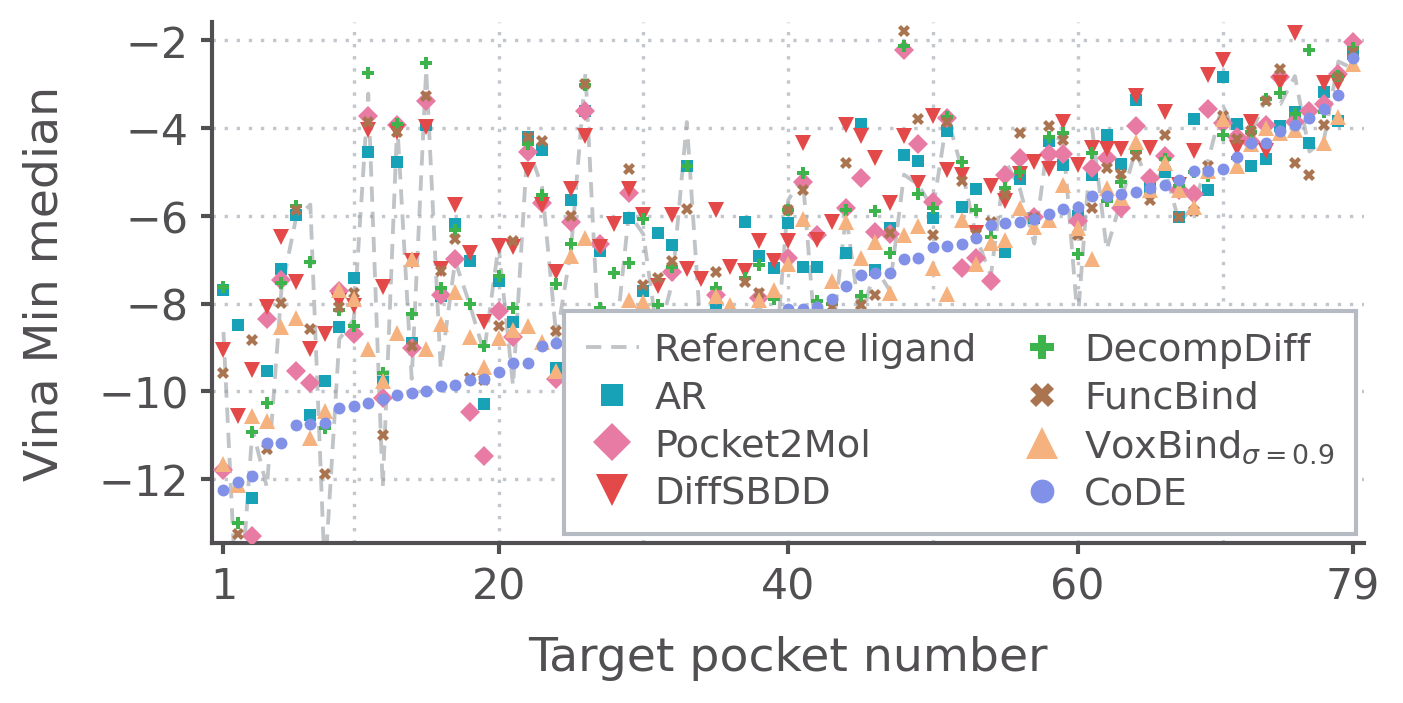

The data file committed next to this chart (first rows):
rank, target, reference, n_ar, ar_median, n_pocket2mol, pocket2mol_median, n_diffsbdd, diffsbdd_median, n_decompdiff, decompdiff_median, n_funcbind, funcbind_median, n_voxbind, voxbind_median, n_code, code_median
1, target_04, -8.650, 100, -7.700, 100, -11.79, 96, -9.069, 95, -7.615, 100, -9.595, 100, -11.66, 99, -12.26
2, target_72, -15.57, 100, -8.479, 100, -14.9, 95, -10.57, 63, -13, 100, -13.26, 100, -12.14, 100, -12.07
3, target_70, -10.86, 94, -12.44, 100, -13.29, 94, -9.509, 82, -10.94, 98, -8.843, 100, -10.56, 100, -11.94
4, target_73, -12.2, 47, -9.545, 100, -8.348, 98, -8.075, 47, -10.28, 100, -11.33, 99, -10.68, 100, -11.19
5, target_79, -7.698, 100, -7.212, 100, -7.469, 99, -6.488, 98, -7.543, 100, -7.989, 100, -8.537, 100, -11.19
6, target_31, -6.071, 100, -5.985, 100, -9.530, 97, -7.512, 52, -5.769, 100, -5.857, 100, -8.328, 100, -10.76
7, target_39, -5.746, 100, -10.54, 100, -9.803, 97, -9.027, 98, -7.049, 99, -8.575, 97, -11.06, 99, -10.74
8, target_80, -14.21, 100, -9.771, 36, -15.8, 97, -8.684, 58, -10.83, 100, -11.9, 100, -10.45, 98, -10.71
9, target_44, -8.810, 100, -8.527, 100, -7.723, 93, -7.945, 77, -8.157, 100, -8.076, 100, -7.692, 100, -10.38
10, target_85, -8.366, 100, -7.417, 100, -8.688, 95, -8.054, 91, -8.513, 100, -7.770, 100, -7.887, 99, -10.35
11, target_56, -3.216, 100, -4.540, 100, -3.718, 99, -4.038, 98, -2.750, 100, -3.853, 100, -9.030, 99, -10.28
12, target_49, -12.19, 100, -9.800, 100, -10.15, 98, -7.635, 52, -9.581, 100, -11, 100, -9.768, 100, -10.17
13, target_33, -3.897, 100, -4.764, 100, -3.942, 98, -4.083, 91, -3.912, 100, -4.094, 100, -8.671, 99, -10.09
14, target_22, -9.716, 98, -8.903, 100, -9.010, 96, -7.035, 57, -8.229, 100, -8.974, 100, -6.992, 99, -10.05
15, target_55, -2.667, 100, -3.926, 100, -3.378, 99, -3.977, 98, -2.510, 100, -3.273, 100, -9.035, 99, -9.987
16, target_12, -9.478, 100, -7.833, 100, -7.808, 99, -7.212, 84, -7.654, 100, -7.264, 100, -8.467, 100, -9.886
17, target_17, -7.030, 100, -6.197, 100, -6.976, 98, -5.743, 66, -6.327, 100, -6.528, 100, -7.738, 100, -9.866
18, target_92, -8.013, 87, -7.039, 100, -10.47, 100, -6.843, 39, -8.018, 100, -9.688, 100, -8.771, 100, -9.752
19, target_98, -9.122, 100, -10.3, 100, -11.48, 96, -8.420, 85, -8.963, 100, -9.738, 100, -9.442, 100, -9.718
20, target_68, -6.673, 100, -7.490, 100, -8.175, 99, -6.678, 79, -7.368, 100, -8.521, 100, -8.789, 100, -9.572
21, target_24, -9.879, 77, -8.419, 100, -8.755, 99, -6.703, 73, -8.098, 100, -6.565, 100, -8.595, 100, -9.364
22, target_08, -4.388, 92, -4.203, 100, -4.547, 100, -4.956, 98, -4.357, 100, -4.207, 100, -8.520, 99, -9.362
23, target_45, -5.346, 100, -4.494, 100, -5.699, 98, -5.752, 89, -5.535, 100, -4.295, 99, -8.873, 100, -8.977
24, target_11, -8.791, 100, -9.465, 100, -9.720, 99, -7.284, 64, -7.555, 99, -8.636, 100, -9.529, 98, -8.911
25, target_93, -6.782, 96, -5.646, 100, -6.153, 99, -5.397, 47, -6.644, 100, -6.015, 100, -6.917, 100, -8.881
26, target_65, -2.740, 100, -3.615, 100, -3.609, 100, -4.172, 95, -3.009, 100, -2.994, 100, -6.518, 100, -8.844
27, target_81, -9.377, 100, -6.793, 36, -6.634, 98, -6.708, 36, -8.099, 100, -10.31, 100, -8.512, 100, -8.814
28, target_07, -9.120, 86, -8.854, 100, -9.430, 96, -6.189, 66, -7.306, 100, -9.229, 100, -8.333, 100, -8.791
29, target_87, -5.939, 98, -6.041, 100, -5.490, 94, -5.387, 96, -7.078, 100, -4.938, 100, -7.918, 100, -8.762
30, target_02, -6.421, 100, -7.721, 100, -8.661, 97, -5.972, 85, -6.081, 100, -7.585, 100, -7.976, 99, -8.498
31, target_36, -8.776, 100, -6.390, 100, -9.783, 99, -7.591, 63, -8.029, 100, -7.417, 100, -8.431, 100, -8.462
32, target_51, -7.516, 100, -6.655, 100, -7.282, 100, -5.973, 71, -7.170, 100, -7.031, 100, -8.619, 99, -8.448
33, target_27, -3.864, 100, -4.875, 100, -8.908, 98, -7.210, 94, -4.860, 100, -5.852, 100, -9.072, 100, -8.375
34, target_76, -8.856, 100, -9.097, 100, -11.94, 97, -7.448, 77, -8.853, 100, -8.913, 100, -8.330, 99, -8.360
35, target_88, -7.819, 100, -8.003, 100, -7.798, 97, -5.859, 91, -7.644, 100, -7.291, 100, -7.821, 100, -8.357
36, target_19, -9.505, 100, -8.503, 100, -8.288, 96, -7.162, 53, -8.213, 100, -8.389, 100, -8.040, 100, -8.344
37, target_10, -9.057, 100, -6.140, 100, -10.88, 97, -7.249, 57, -7.423, 100, -7.499, 100, -8.514, 100, -8.300
38, target_41, -7.951, 100, -6.922, 100, -7.864, 98, -6.583, 90, -7.126, 100, -7.755, 99, -7.910, 99, -8.265
39, target_60, -9.787, 100, -7.190, 100, -8.529, 99, -7.034, 69, -7.894, 100, -8.676, 100, -7.684, 100, -8.255
40, target_37, -5.647, 100, -6.163, 100, -6.971, 95, -6.570, 62, -5.878, 100, -5.872, 100, -7.099, 99, -8.130
41, target_57, -5.101, 91, -7.168, 100, -5.235, 98, -4.347, 87, -5.032, 100, -5.409, 100, -6.067, 99, -8.122
42, target_82, -9.291, 100, -7.179, 100, -6.434, 100, -6.553, 84, -7.953, 100, -8.575, 99, -8.116, 99, -8.084
43, target_83, -8.893, 92, -8.686, 100, -8.564, 98, -6.143, 70, -8.018, 100, -8.072, 99, -7.490, 98, -7.908
44, target_03, -5.965, 100, -6.838, 100, -5.818, 100, -3.940, 75, -5.867, 100, -4.807, 100, -6.133, 99, -7.594
45, target_46, -8.431, 4, -3.917, 100, -5.133, 97, -4.181, 87, -7.839, 100, -8.035, 100, -6.966, 99, -7.356
46, target_48, -7.170, 100, -7.231, 100, -6.369, 99, -4.675, 51, -5.896, 100, -7.812, 100, -6.587, 100, -7.306
47, target_25, -7.694, 100, -6.268, 100, -6.412, 99, -5.699, 88, -6.843, 100, -6.396, 100, -7.769, 100, -7.299
48, target_16, -5.062, 100, -4.612, 100, -2.214, 96, -4.175, 55, -2.134, 100, -1.780, 99, -6.431, 100, -6.992
49, target_34, -5.294, 100, -4.743, 100, -4.367, 100, -5.243, 98, -5.507, 100, -3.797, 100, -6.234, 100, -6.969
50, target_23, -5.851, 100, -6.040, 100, -5.689, 97, -3.716, 95, -5.823, 100, -6.429, 100, -7.198, 100, -6.721
51, target_77, -3.740, 100, -4.073, 100, -3.765, 100, -4.966, 97, -3.755, 100, -3.857, 99, -7.786, 100, -6.688
52, target_09, -4.950, 100, -5.797, 100, -7.199, 97, -5.073, 82, -4.771, 100, -5.210, 99, -6.094, 100, -6.655
53, target_95, -6.487, 100, -5.391, 100, -6.952, 99, -6.395, 100, -5.869, 100, -6.421, 100, -7.089, 100, -6.505
54, target_47, -7.371, 100, -8.361, 100, -7.496, 99, -5.327, 77, -6.479, 100, -6.139, 100, -6.612, 99, -6.221
55, target_40, -4.754, 100, -6.826, 100, -5.066, 99, -5.660, 100, -5.374, 100, -5.519, 100, -6.548, 100, -6.172
56, target_29, -5.377, 100, -5.156, 100, -4.688, 100, -5.055, 96, -5.012, 100, -4.102, 100, -5.812, 100, -6.146
57, target_62, -6.634, 100, -6.059, 100, -6.038, 96, -4.771, 96, -6.104, 100, -6.040, 100, -6.252, 100, -6.064
58, target_69, -4.144, 100, -4.304, 100, -4.598, 99, -4.930, 100, -4.205, 100, -3.958, 100, -6.104, 100, -5.963
59, target_28, -4.284, 93, -4.832, 100, -4.585, 98, -3.860, 89, -4.114, 100, -4.284, 100, -5.306, 100, -5.842
60, target_74, -8.384, 100, -6.003, 100, -6.126, 99, -4.839, 92, -6.874, 100, -6.428, 100, -6.279, 99, -5.789
... 19 more rows
